Run: headless pygame with SDL's dummy video driver; simulated clock (each Clock.tick advances the game by its frame time, no real sleeping); random seed 0; keys injected as events and as key.get_pressed() state; no mouse input.
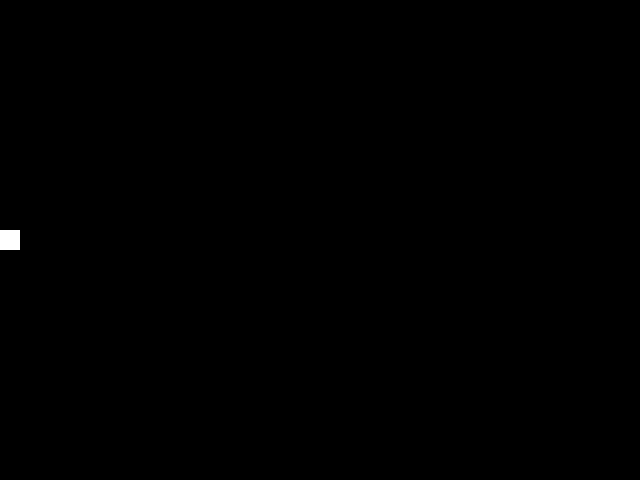
Frame 1 of 4 · flips 1–60 · no input
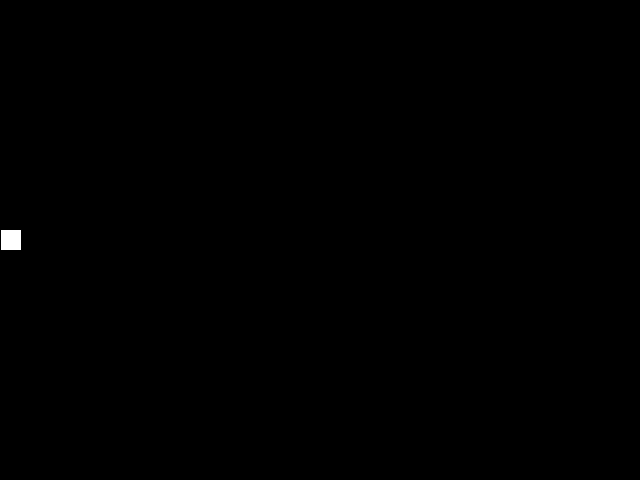
Frame 2 of 4 · flips 61–180 · tapped SPACE, RETURN · held RIGHT (→), D
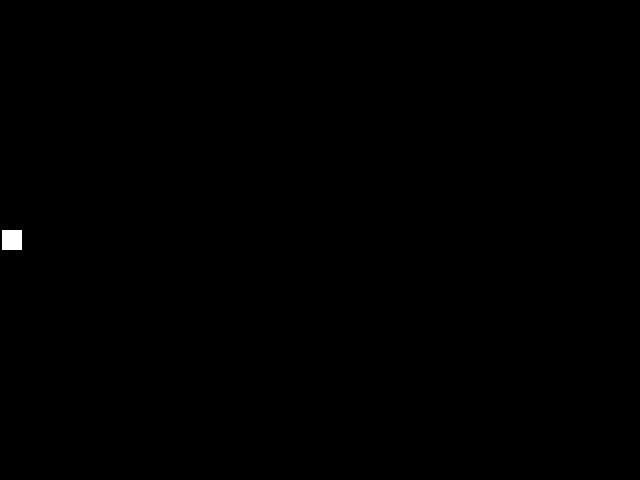
Frame 3 of 4 · flips 181–300 · held DOWN (↓), S
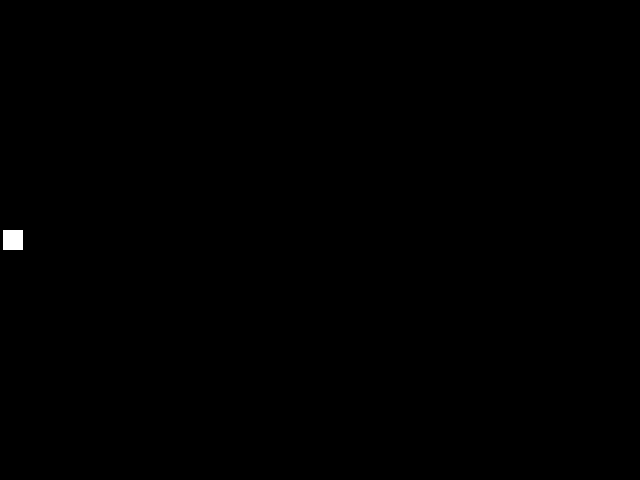
Frame 4 of 4 · flips 301–420 · held LEFT (←), A, UP (↑), W

The pygame program that drew these frames:

import time
import pygame
BLACK = pygame.Color(0, 0, 0)
WHITE = pygame.Color(255, 255, 255)
pygame.init()
screen = pygame.display.set_mode((640, 480))
pygame.display.set_caption('Velocity')
position_x = 0
# 100 pixels por segundo
velocity_x = 100
# captura o tempo inicial
ti = time.time()
while True:
    # captura o tempo deste ciclo
    tf = time.time()
    # calcula o delta
    dt = (tf - ti)
    # atribui o tempo final como tempo inicial
    ti = tf
    event = pygame.event.poll()
    if event.type == pygame.QUIT:
        break
    # move o quadrado na velocidade média definida
    position_x += velocity_x * dt
    screen.fill(BLACK)
    pygame.draw.rect(screen, WHITE, [position_x, 230, 20, 20])
    pygame.display.flip()
